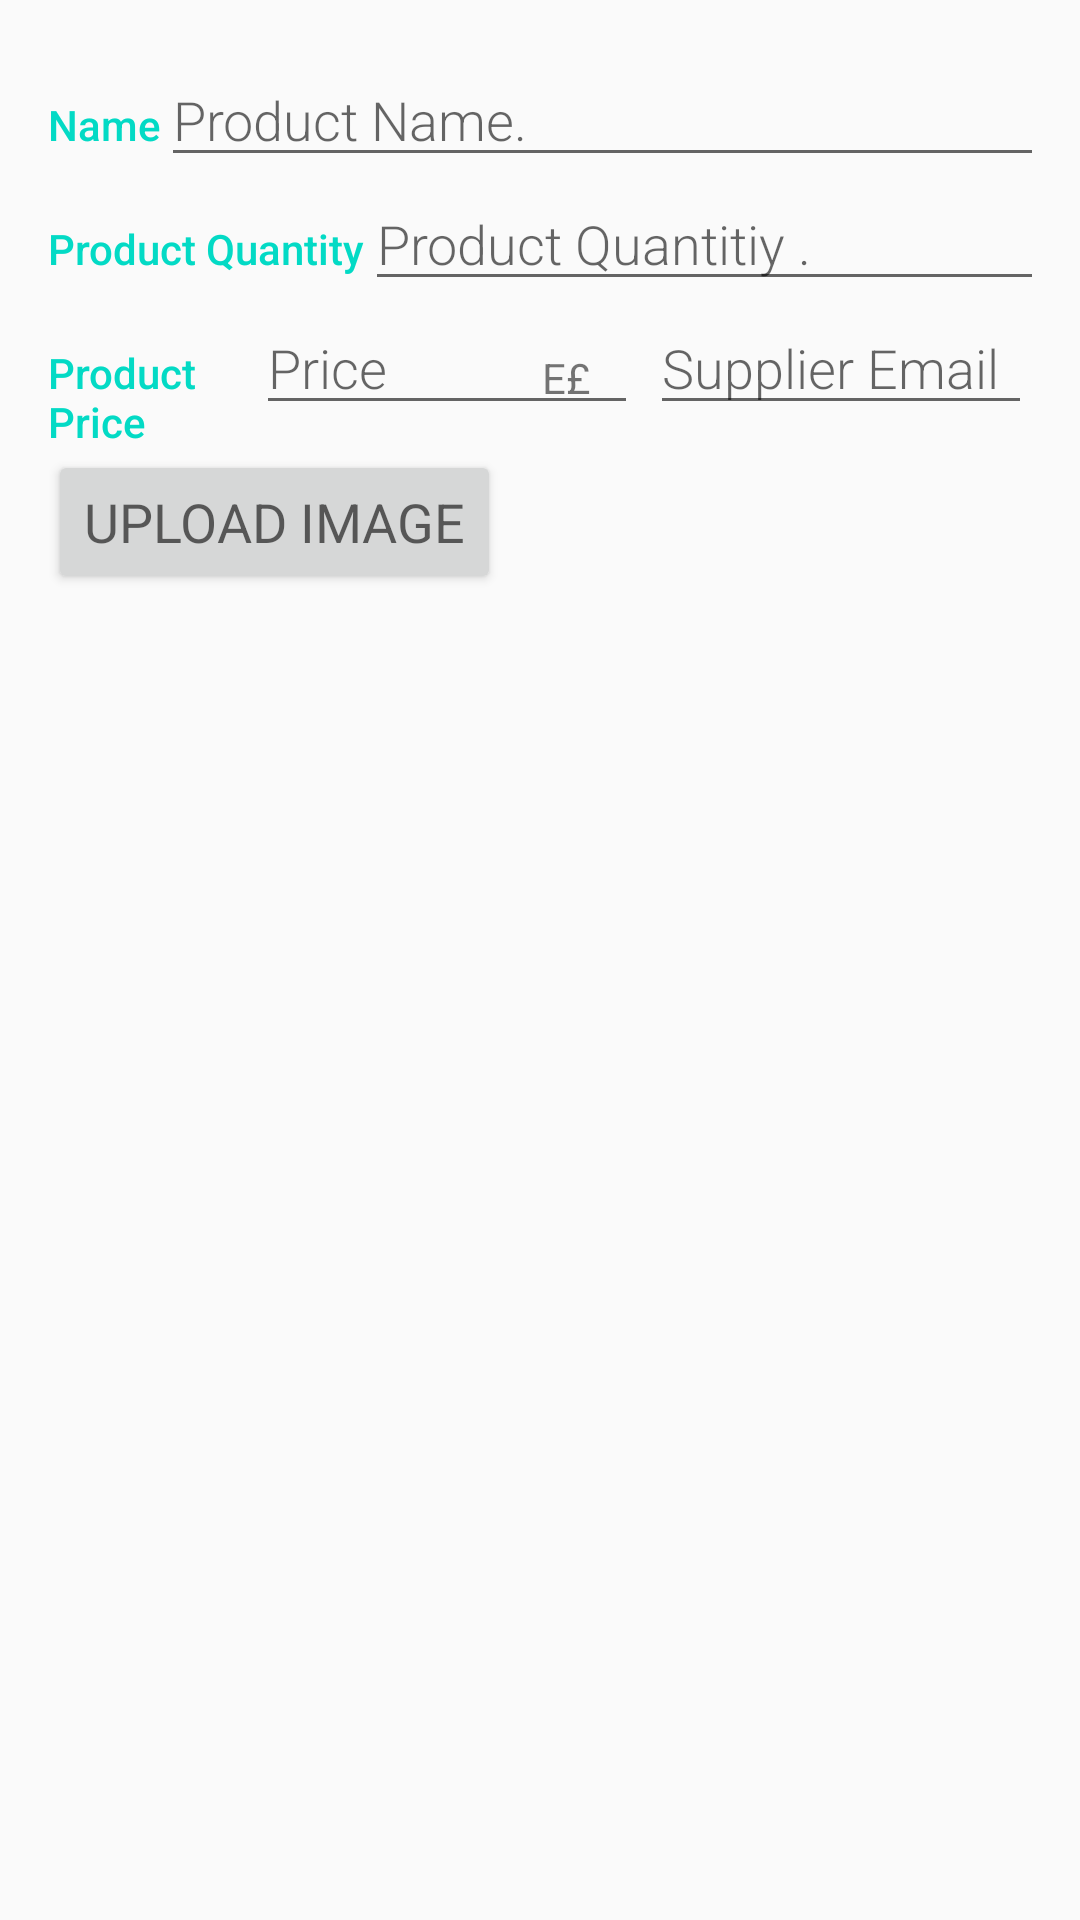

Android layout source for this screen:
<!-- AndroidManifest.xml: application theme AppTheme -->
<!-- res/layout/add_product.xml -->
<?xml version="1.0" encoding="utf-8"?>
<LinearLayout
    xmlns:android="http://schemas.android.com/apk/res/android"
    xmlns:tools="http://schemas.android.com/tools"
    android:layout_width="match_parent"
    android:layout_height="match_parent"
    android:orientation="vertical"
    android:padding="@dimen/activity_margin"
    tools:context=".AddProductActivity">
    <TextView
        android:text="@string/product_name"
        style="@style/CategoryStyle" />
    
    <LinearLayout
        android:layout_width="match_parent"
        android:layout_height="wrap_content"
        android:orientation="horizontal">

        
        <TextView
            android:text="@string/product_name"
            style="@style/CategoryStyle" />

            
            <EditText
                android:id="@+id/edit_product_name"
                android:hint="@string/hint_product_name"
                android:inputType="textCapWords"
                style="@style/EditorFieldStyle" />
        </LinearLayout>
            <LinearLayout
                android:id="@+id/container_quantity"
                android:layout_width="match_parent"
                android:layout_height="wrap_content"
                android:orientation="horizontal">
            
            <TextView
                android:text="@string/product_quantity"
                style="@style/CategoryStyle" />
            
            <EditText
                android:id="@+id/edit_product_quantity"
                android:hint="@string/hint_product_quantity"
                android:inputType="number"
                style="@style/EditorFieldStyle" />
        </LinearLayout>

    <LinearLayout
        android:id="@+id/container_price"
        android:layout_width="match_parent"
        android:layout_height="wrap_content"
        android:orientation="horizontal">

     <TextView
            android:text="@string/category_price"
            style="@style/CategoryStyle" />

        
        <RelativeLayout
            android:layout_height="wrap_content"
            android:layout_width="0dp"
            android:layout_weight="2"
            android:paddingLeft="4dp">

            
            <EditText
                android:id="@+id/edit_product_price"
                android:hint="@string/hint_product_price"
                android:inputType="number"
                style="@style/EditorFieldStyle" />

            
            <TextView
                android:id="@+id/label_price_units"
                android:text="@string/unit_product_price"
                style="@style/EditorUnitsStyle"/>
        </RelativeLayout>
        
        <RelativeLayout
            android:layout_height="wrap_content"
            android:layout_width="0dp"
            android:layout_weight="2"
            android:paddingLeft="4dp">

            
            <EditText
                android:id="@+id/edit_product_supplier"
                android:hint="@string/hint_product_supplier"
                android:inputType="textEmailAddress"
                style="@style/EditorFieldStyle" />


        </RelativeLayout>
    </LinearLayout>
        <TextView
            android:text="@string/product_img"
            style="@style/CategoryStyle" />
    <Button
        android:id="@+id/upload_img_btn"
        android:layout_width="wrap_content"
        android:layout_height="wrap_content"
        android:textAppearance="?android:textAppearanceMedium"
        android:textAllCaps="true"
        android:text="@string/upload_product_img"/>

    <TextView
        android:id="@+id/targeturi"
        android:layout_width="fill_parent"
        android:layout_height="wrap_content"
        />
    <ImageView
        android:id="@+id/targetimage"
        android:layout_width="fill_parent"
        android:layout_height="fill_parent"
        />
</LinearLayout>
<!-- resources referenced by this layout -->
<resources>
  <dimen name="activity_margin">16dp</dimen>
  <string name="category_price">Product Price</string>
  <string name="hint_product_name">Product Name.</string>
  <string name="hint_product_price">Price</string>
  <string name="hint_product_quantity">Product Quantitiy .</string>
  <string name="hint_product_supplier">Supplier Email</string>
  <string name="product_img">Product Image</string>
  <string name="product_name">Name</string>
  <string name="product_quantity">Product Quantity</string>
  <string name="unit_product_price">E£</string>
  <string name="upload_product_img">Upload Image</string>
  <style name="CategoryStyle">
          <item name="android:layout_height">wrap_content</item>
          <item name="android:layout_width">0dp</item>
          <item name="android:layout_weight">1</item>
          <item name="android:paddingTop">16dp</item>
          <item name="android:textColor">@color/colorAccent</item>
          <item name="android:fontFamily">sans-serif-medium</item>
          <item name="android:textAppearance">?android:textAppearanceSmall</item>
      </style>
  <style name="EditorFieldStyle">
          <item name="android:layout_height">wrap_content</item>
          <item name="android:layout_width">match_parent</item>
          <item name="android:fontFamily">sans-serif-light</item>
          <item name="android:textAppearance">?android:textAppearanceMedium</item>
      </style>
  <style name="EditorUnitsStyle">
          <item name="android:layout_height">wrap_content</item>
          <item name="android:layout_width">wrap_content</item>
          <item name="android:layout_alignParentRight">true</item>
          <item name="android:paddingRight">16dp</item>
          <item name="android:paddingTop">16dp</item>
          <item name="android:textAppearance">?android:textAppearanceSmall</item>
      </style>
  <style name="AppTheme" parent="Theme.AppCompat.Light.DarkActionBar">
          
          <item name="colorPrimary">@color/colorPrimary</item>
          <item name="colorPrimaryDark">@color/colorPrimaryDark</item>
          <item name="colorAccent">@color/colorAccent</item>
      </style>
  <!-- not gathered from this repository: default colours our renderer supplied (Android Studio template values) -->
  <color name="colorPrimary">#FF6200EE</color>
  <color name="colorPrimaryDark">#FF3700B3</color>
  <color name="colorAccent">#FF03DAC5</color>
</resources>
